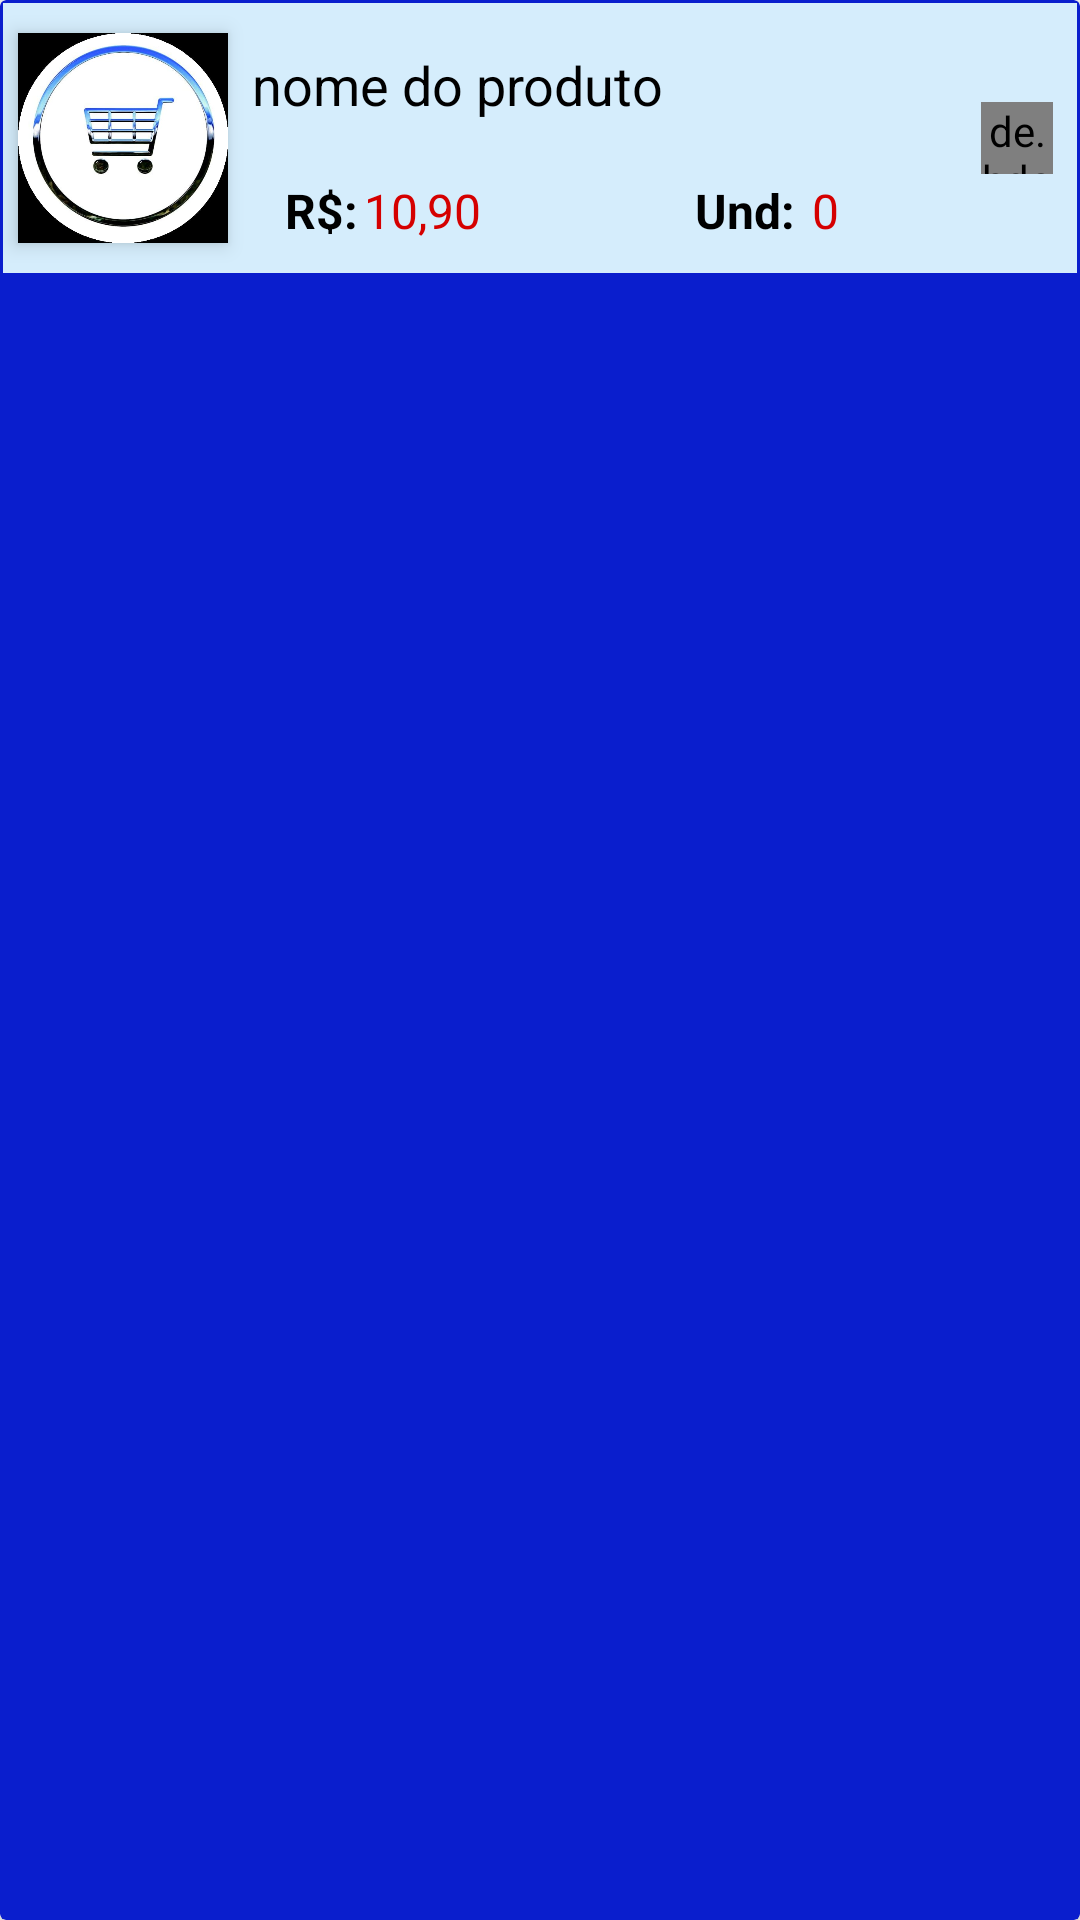

Android layout source for this screen:
<!-- AndroidManifest.xml: application theme Theme.MercadoOnline -->
<!-- res/layout/list_car_adapter.xml -->
<?xml version="1.0" encoding="utf-8"?>
<androidx.cardview.widget.CardView xmlns:android="http://schemas.android.com/apk/res/android"
    xmlns:app="http://schemas.android.com/apk/res-auto"
    xmlns:tools="http://schemas.android.com/tools"
    android:layout_width="match_parent"
    android:layout_height="wrap_content"
    android:layout_margin="1dp"
    android:alpha="2"
    android:elevation="6dp"
    app:cardBackgroundColor="@color/purple_700">


    <androidx.constraintlayout.widget.ConstraintLayout
        android:layout_width="match_parent"
        android:layout_height="90dp"
        android:layout_margin="1dp"
        android:alpha="4"
        android:background="@color/colorCar"
        android:orientation="vertical">


        <TextView
            android:id="@+id/nomeProdut"
            android:layout_width="0dp"
            android:layout_height="wrap_content"
            android:layout_marginStart="8dp"
            android:layout_marginTop="15dp"
            android:layout_marginEnd="5dp"
            android:text="@string/nome_do_produto"
            android:textColor="@color/black"
            android:textSize="18sp"
            android:textStyle="normal"
            app:layout_constraintEnd_toStartOf="@+id/btndelete"
            app:layout_constraintHorizontal_bias="1.0"
            app:layout_constraintStart_toEndOf="@+id/imageProdutCar"
            app:layout_constraintTop_toTopOf="parent" />

        <TextView
            android:id="@+id/produt_Id"
            android:layout_width="wrap_content"
            android:layout_height="wrap_content"
            android:layout_marginStart="19dp"
            android:layout_marginBottom="2dp"
            android:gravity="center"
            android:text="@string/R"
            android:textColor="@color/black"
            android:textSize="16sp"
            android:textStyle="bold"
            app:layout_constraintBottom_toTopOf="@+id/guideline2"
            app:layout_constraintStart_toEndOf="@+id/imageProdutCar" />

        <TextView
            android:id="@+id/produtListPrecoCar"
            android:layout_width="wrap_content"
            android:layout_height="wrap_content"
            android:layout_marginStart="2dp"
            android:layout_marginBottom="2dp"
            android:elevation="2dp"
            android:gravity="center"
            android:text="@string/_10_90"
            android:textColor="#D50000"
            android:textSize="16sp"
            app:layout_constraintBottom_toTopOf="@+id/guideline2"
            app:layout_constraintStart_toEndOf="@+id/produt_Id" />

        <de.hdodenhof.circleimageview.CircleImageView
            android:id="@+id/btndelete"
            android:layout_width="24dp"
            android:layout_height="24dp"
            android:layout_marginEnd="8dp"
            android:src="@drawable/ic_baseline_cancel_24"
            app:civ_border_color="@color/hide"
            app:civ_border_width="2dp"
            app:civ_circle_background_color="@color/hide"
            app:layout_constraintBottom_toBottomOf="parent"
            app:layout_constraintEnd_toEndOf="parent"
            app:layout_constraintTop_toTopOf="parent"
            tools:foregroundGravity="center"
            tools:ignore="ImageContrastCheck" />

        <ImageView
            android:id="@+id/imageProdutCar"
            android:layout_width="70dp"
            android:layout_height="70dp"
            android:layout_marginStart="5dp"
            android:background="@color/white"
            android:contentDescription="TODO"
            android:elevation="4dp"
            android:scaleType="centerInside"
            app:layout_constraintBottom_toBottomOf="parent"
            app:layout_constraintStart_toStartOf="parent"
            app:layout_constraintTop_toTopOf="parent"
            app:srcCompat="@drawable/circulo_logo" />

        <androidx.constraintlayout.widget.Guideline
            android:id="@+id/guideline2"
            android:layout_width="wrap_content"
            android:layout_height="wrap_content"
            android:orientation="horizontal"
            app:layout_constraintGuide_begin="82dp" />

        <TextView
            android:id="@+id/textView"
            android:layout_width="wrap_content"
            android:layout_height="wrap_content"
            android:layout_marginEnd="1dp"
            android:layout_marginBottom="2dp"
            android:gravity="center"
            android:text="@string/unidadesCar"
            android:textColor="@color/black"
            android:textSize="16sp"
            android:textStyle="bold"
            app:layout_constraintBottom_toTopOf="@+id/guideline2"
            app:layout_constraintEnd_toStartOf="@+id/textUndCar" />

        <TextView
            android:id="@+id/textUndCar"
            android:layout_width="18dp"
            android:layout_height="wrap_content"
            android:layout_marginEnd="75dp"
            android:layout_marginBottom="2dp"
            android:elevation="2dp"
            android:gravity="center"
            android:text="0"
            android:textColor="#D50000"
            android:textSize="16sp"
            app:layout_constraintBottom_toTopOf="@+id/guideline2"
            app:layout_constraintEnd_toEndOf="parent" />


    </androidx.constraintlayout.widget.ConstraintLayout>

</androidx.cardview.widget.CardView>
<!-- resources referenced by this layout -->
<resources>
  <color name="black">#FF000000</color>
  <color name="colorCar">#F2E0F8FF</color>
  <color name="hide">@android:color/transparent</color>
  <color name="purple_700">#0A1ECD</color>
  <color name="white">#FFFFFFFF</color>
  <!-- drawable circulo_logo: jpg bitmap (drawable, 38006 bytes) -->
  <!-- drawable ic_baseline_cancel_24 (drawable) -->
  <vector android:height="22dp"
      android:tint="@color/icon_delete"
      android:viewportHeight="24"
      android:viewportWidth="24"
      android:width="22dp"
      xmlns:android="http://schemas.android.com/apk/res/android">
  
      <path
          android:fillColor="@color/white"
          android:pathData="M12,2C6.47,2 2,6.47 2,12s4.47,10 10,10 10,-4.47 10,-10S17.53,2 12,2zM17,15.59L15.59,17 12,13.41 8.41,17 7,15.59 10.59,12 7,8.41 8.41,7 12,10.59 15.59,7 17,8.41 13.41,12 17,15.59z"/>
  </vector>
  <string name="R">R$:</string>
  <string name="_10_90">10,90</string>
  <string name="nome_do_produto">nome do produto</string>
  <string name="unidadesCar">Und:</string>
  <style name="Theme.MercadoOnline" parent="Theme.MaterialComponents.DayNight.DarkActionBar">
          
          <item name="colorPrimary">@color/purple_700</item>
          <item name="colorPrimaryVariant">@color/purple_500</item>
          <item name="colorOnPrimary">@color/black</item>
          
          <item name="colorSecondary">@color/black</item>
          <item name="colorSecondaryVariant">@color/red</item>
          <item name="colorOnSecondary">@color/red</item>
          
          <item name="android:statusBarColor" tools:targetApi="l">?attr/colorPrimaryVariant</item>
          <item name="android:screenOrientation">locked</item>
          
  
      </style>
  <color name="icon_delete">#A8A7A7</color>
  <color name="purple_500">#F808198A</color>
  <color name="red">#FF0000</color>
</resources>
